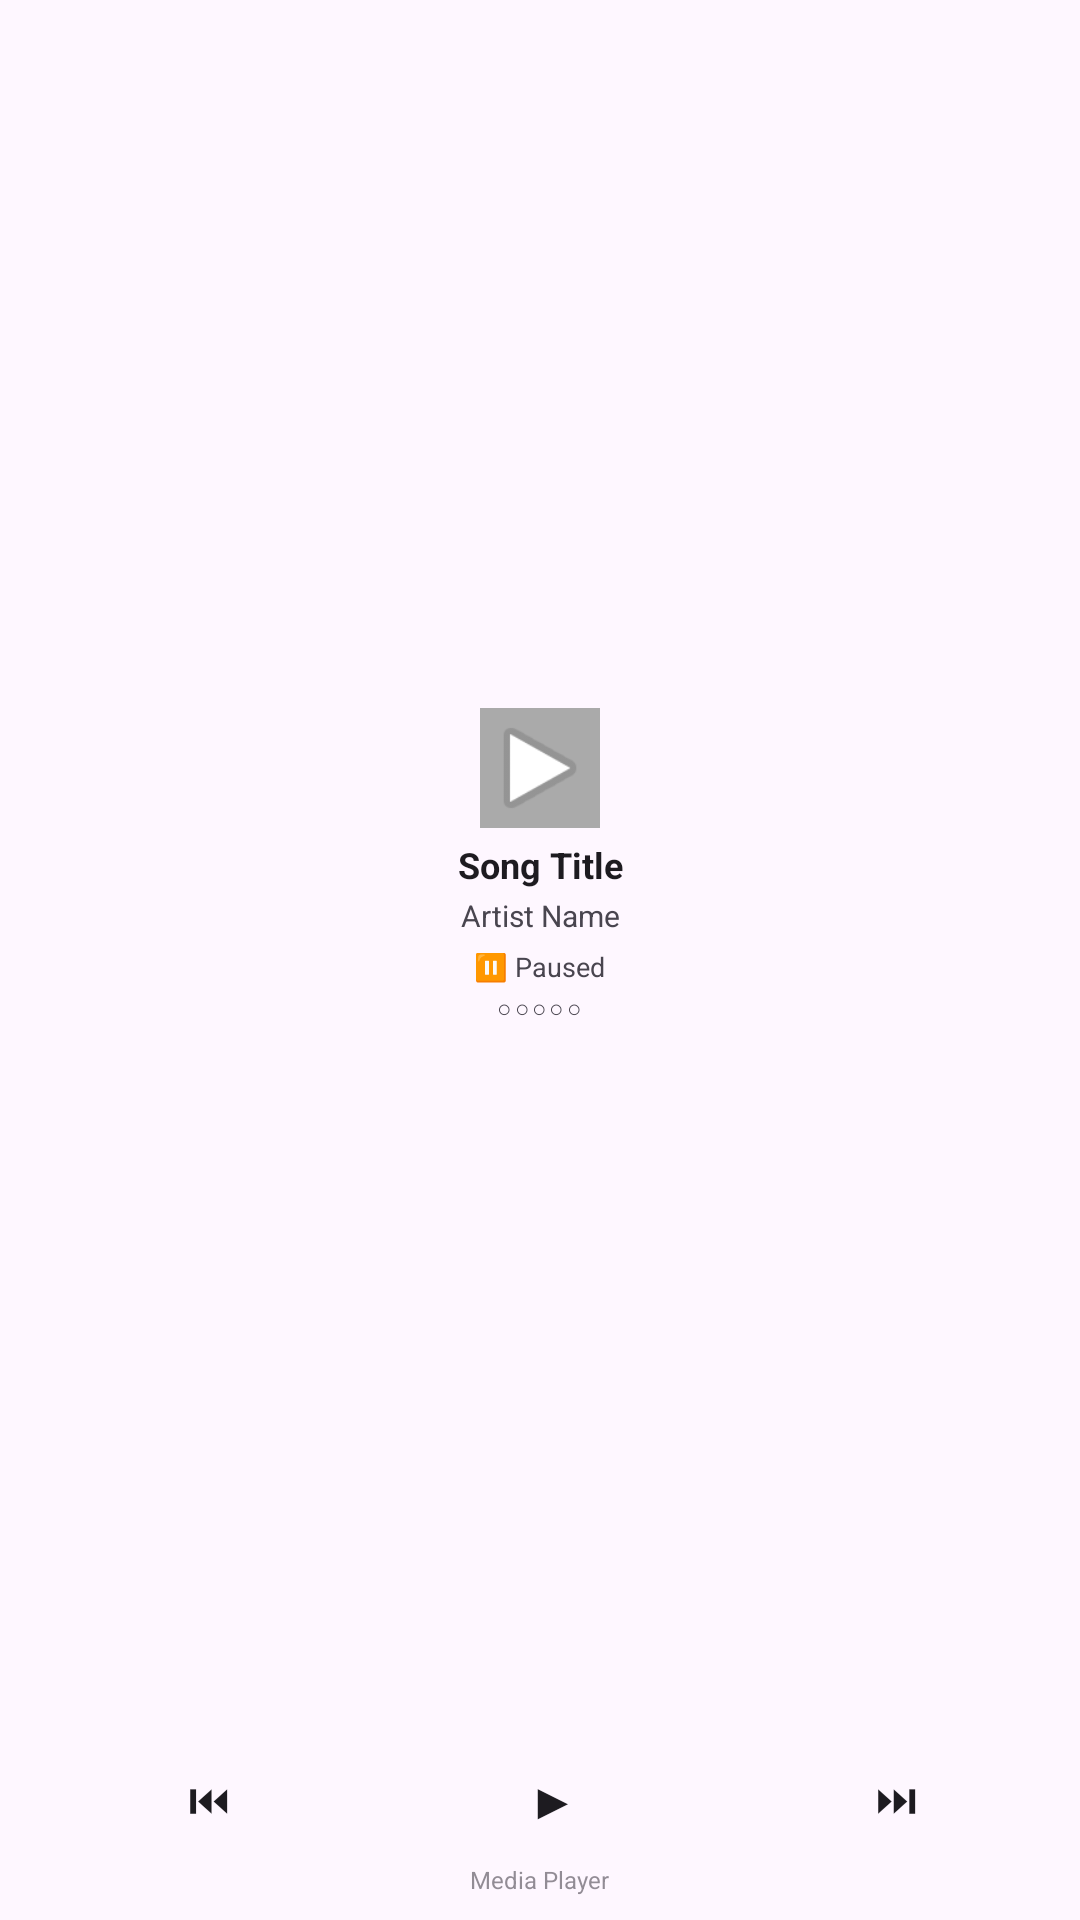

Here is an Android app screen rendered from its layout file. Give the layout XML and the strings, colors and styles it references.
<!-- AndroidManifest.xml: application theme Theme.WidgetTypesDemo -->
<!-- res/layout/hybrid_widget.xml -->
<?xml version="1.0" encoding="utf-8"?>
<LinearLayout xmlns:android="http://schemas.android.com/apk/res/android"
    style="@style/Widget.WidgetTypesDemo.AppWidget.Container"
    android:layout_width="match_parent"
    android:layout_height="match_parent"
    android:orientation="vertical"
    android:padding="8dp">

    
    <LinearLayout
        android:id="@+id/media_info_container"
        android:layout_width="match_parent"
        android:layout_height="0dp"
        android:layout_weight="1"
        android:orientation="vertical"
        android:gravity="center"
        android:background="?android:attr/selectableItemBackground"
        android:padding="4dp">

        
        <ImageView
            android:id="@+id/album_art"
            android:layout_width="40dp"
            android:layout_height="40dp"
            android:layout_marginBottom="4dp"
            android:src="@android:drawable/ic_media_play"
            android:background="@android:color/darker_gray"
            android:contentDescription="Album Art"
            android:scaleType="centerCrop" />

        
        <TextView
            android:id="@+id/song_title"
            android:layout_width="match_parent"
            android:layout_height="wrap_content"
            android:text="Song Title"
            android:textSize="12sp"
            android:textStyle="bold"
            android:textColor="?android:attr/textColorPrimary"
            android:gravity="center"
            android:maxLines="1"
            android:ellipsize="end"
            android:contentDescription="Song Title" />

        
        <TextView
            android:id="@+id/artist_name"
            android:layout_width="match_parent"
            android:layout_height="wrap_content"
            android:text="Artist Name"
            android:textSize="10sp"
            android:textColor="?android:attr/textColorSecondary"
            android:gravity="center"
            android:maxLines="1"
            android:ellipsize="end"
            android:layout_marginTop="2dp"
            android:contentDescription="Artist Name" />

        
        <TextView
            android:id="@+id/playback_status"
            android:layout_width="wrap_content"
            android:layout_height="wrap_content"
            android:text="⏸ Paused"
            android:textSize="9sp"
            android:textColor="?android:attr/textColorSecondary"
            android:layout_marginTop="4dp"
            android:contentDescription="Playback Status" />

        
        <TextView
            android:id="@+id/progress_indicator"
            android:layout_width="wrap_content"
            android:layout_height="wrap_content"
            android:text="○○○○○"
            android:textSize="8sp"
            android:textColor="?android:attr/textColorSecondary"
            android:layout_marginTop="2dp"
            android:letterSpacing="0.1"
            android:contentDescription="Progress Indicator" />

    </LinearLayout>

    
    <View
        android:layout_width="match_parent"
        android:layout_height="1dp"
        android:background="?android:attr/textColorSecondary"
        android:alpha="0.2"
        android:layout_marginTop="4dp"
        android:layout_marginBottom="4dp" />

    
    <LinearLayout
        android:layout_width="match_parent"
        android:layout_height="wrap_content"
        android:orientation="horizontal"
        android:gravity="center"
        android:paddingTop="4dp"
        android:paddingBottom="4dp">

        
        <Button
            android:id="@+id/btn_previous"
            android:layout_width="0dp"
            android:layout_height="32dp"
            android:layout_weight="1"
            android:layout_marginEnd="4dp"
            android:text="⏮"
            android:textSize="14sp"
            android:background="?android:attr/selectableItemBackground"
            android:textColor="?android:attr/textColorPrimary"
            android:contentDescription="Previous Track"
            style="?android:attr/buttonBarButtonStyle" />

        
        <Button
            android:id="@+id/btn_play_pause"
            android:layout_width="0dp"
            android:layout_height="32dp"
            android:layout_weight="1"
            android:layout_marginStart="4dp"
            android:layout_marginEnd="4dp"
            android:text="▶"
            android:textSize="16sp"
            android:textStyle="bold"
            android:background="?android:attr/selectableItemBackground"
            android:textColor="?android:attr/textColorPrimary"
            android:contentDescription="Play Pause"
            style="?android:attr/buttonBarButtonStyle" />

        
        <Button
            android:id="@+id/btn_next"
            android:layout_width="0dp"
            android:layout_height="32dp"
            android:layout_weight="1"
            android:layout_marginStart="4dp"
            android:text="⏭"
            android:textSize="14sp"
            android:background="?android:attr/selectableItemBackground"
            android:textColor="?android:attr/textColorPrimary"
            android:contentDescription="Next Track"
            style="?android:attr/buttonBarButtonStyle" />

    </LinearLayout>

    
    <TextView
        android:layout_width="wrap_content"
        android:layout_height="wrap_content"
        android:layout_gravity="center"
        android:text="Media Player"
        android:textSize="8sp"
        android:textColor="?android:attr/textColorSecondary"
        android:alpha="0.6"
        android:layout_marginTop="2dp" />

</LinearLayout>
<!-- resources referenced by this layout -->
<resources>
  <style name="Widget.WidgetTypesDemo.AppWidget.Container" parent="android:Widget">
          <item name="android:id">@android:id/background</item>
          <item name="android:background">?android:attr/colorBackground</item>
      </style>
  <style name="Theme.WidgetTypesDemo" parent="Base.Theme.WidgetTypesDemo" />
  <style name="Base.Theme.WidgetTypesDemo" parent="Theme.Material3.DayNight.NoActionBar">
          
          
      </style>
</resources>
